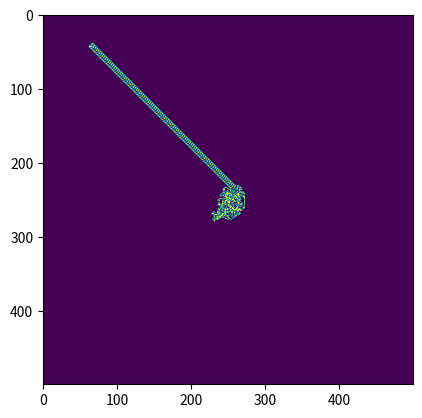

Here is the Python script that generated this plot:
import numpy as np
import matplotlib.pyplot as plt
##########################
# dir = {1 = up, 2 = right, 3 = down, 4 = left}


class Ant:
    def __init__(self, size, x, y, direction):
        self.board = np.zeros((size, size), int)
        self.x = x
        self.y = y
        self.direction = direction

    def update(self, x, y):
        if self.board[x][y] == 0:
            self.board[x][y] = 1
            self.direction += 1
            ant.fix_dir()
        else:
            self.board[x][y] = 0
            self.direction -= 1
            ant.fix_dir()
        ant.move()

    def move(self):
        if self.direction == 1:
            self.y += 1
        elif self.direction == 2:
            self.x += 1
        elif self.direction == 3:
            self.y -= 1
        else:
            self.x -= 1

    def fix_dir(self):
        if self.direction == 5:
            self.direction = 1
        elif self.direction == 0:
            self.direction = 4


ant = Ant(500, 250, 250, 1)

for i in range(20000):
    ant.update(ant.x, ant.y)

plt.imshow(ant.board)
plt.show()


